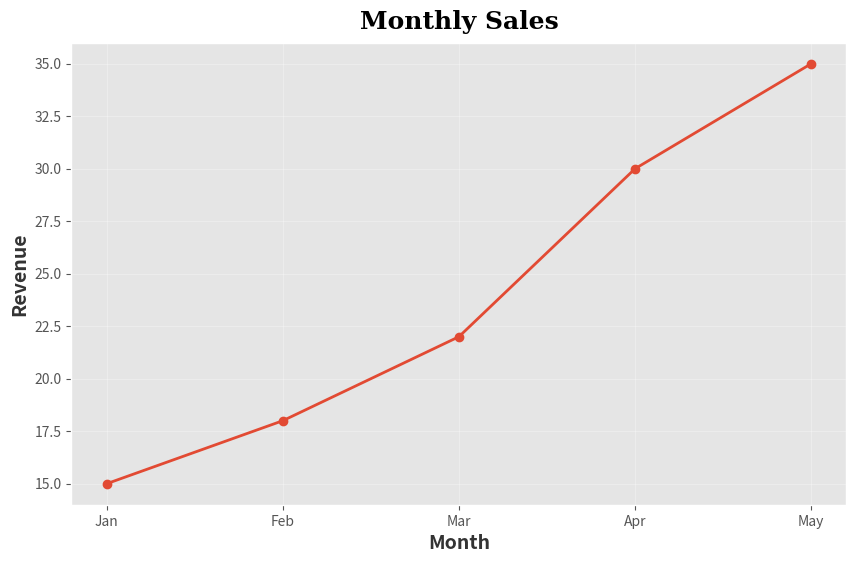

The matplotlib source for this figure:
'''
Saving Figures: Once you’ve created a plot in Matplotlib, you can save it 
                as an image file (PNG, JPG, SVG, PDF, etc.) using plt.savefig().

        Basic Syntax: plt.savefig("sales.png")
        Always save before calling: plt.show()

        
        plt.savefig(file_name, dpi=300, bbox_inches='tight, transparent=True,facecolor="lightgreen", edgecolor="black" )

        🔹Common Parameters:
            file_name - 	Name of file to be saved with extension.
                	"plot.png" - Best for: Websites, PowerPoint, Portfolio projects
                    "plot.jpg" - Smaller file size, but lossy (slight quality reduction).
                    "plot.pdf" - Best for: Research papers, Reports, Printing.
                                 PDF is vector-based, so it stays sharp when zoomed.
                    "plot.svg" - Excellent for: Web graphics, Logos, High-quality scalable diagrams

            dpi(Dots Per Inch) - Higher DPI means higher resolution. 100 for Screen viewing,
                                 200 for Presentations, 300	for Reports and projects, 600 Publications and print

            bbox_inches - Remove Extra White Space. Sometimes saved images have large empty borders.
                          This crops unnecessary margins automatically.
            
            transparent - Transparent background. Useful for logos or slides.
         
            facecolor -	Background color of a plot to be saved.
                        
   

'''

import matplotlib.pyplot as plt

plt.style.use("ggplot")

fig, ax = plt.subplots(figsize=(10,6))

months = ["Jan","Feb","Mar","Apr","May"]

sales = [15,18,22,30,35]

ax.plot(
    months,
    sales,
    marker="o",
    linewidth=2
)

ax.set_title(
    "Monthly Sales",
    fontsize=18,
    fontweight="bold",
    fontfamily='serif',
    pad=10
)

ax.set_xlabel("Month",
              fontsize=14,
              fontweight="bold",
              color="#333333",
              fontfamily="sans-serif")

ax.set_ylabel("Revenue",
              fontsize=14,
              fontweight="bold",
              color="#333333",
              fontfamily="sans-serif")

ax.grid(alpha=0.3)

plt.savefig(
    "monthly_sales.pdf",
    dpi=300,
    bbox_inches="tight",
    facecolor="lightyellow"
  
)

plt.show()
